Run: headless pygame with SDL's dummy video driver; simulated clock (each Clock.tick advances the game by its frame time, no real sleeping); random seed 0; keys injected as events and as key.get_pressed() state; no mouse input.
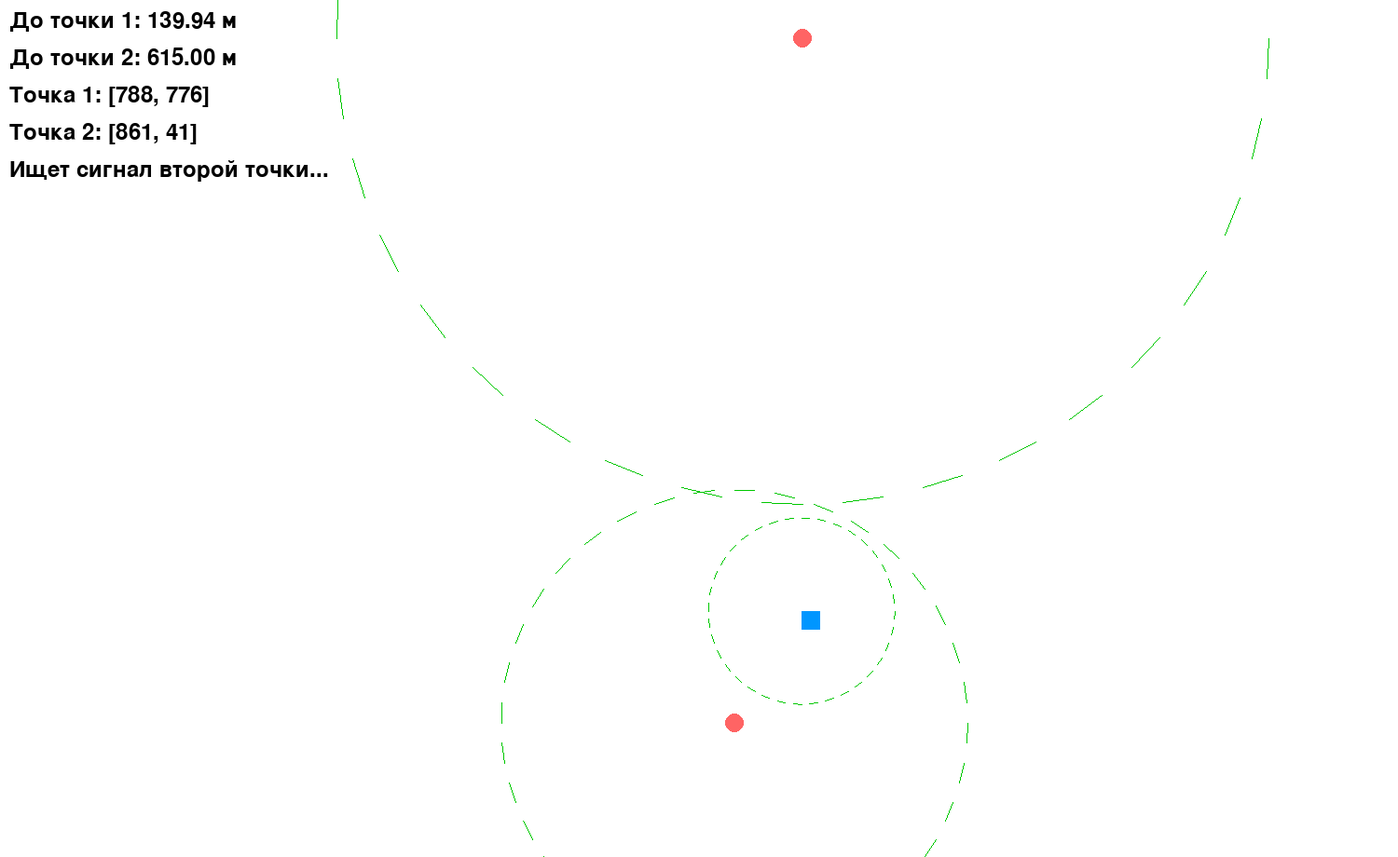
Frame 1 of 4 · flips 1–60 · no input
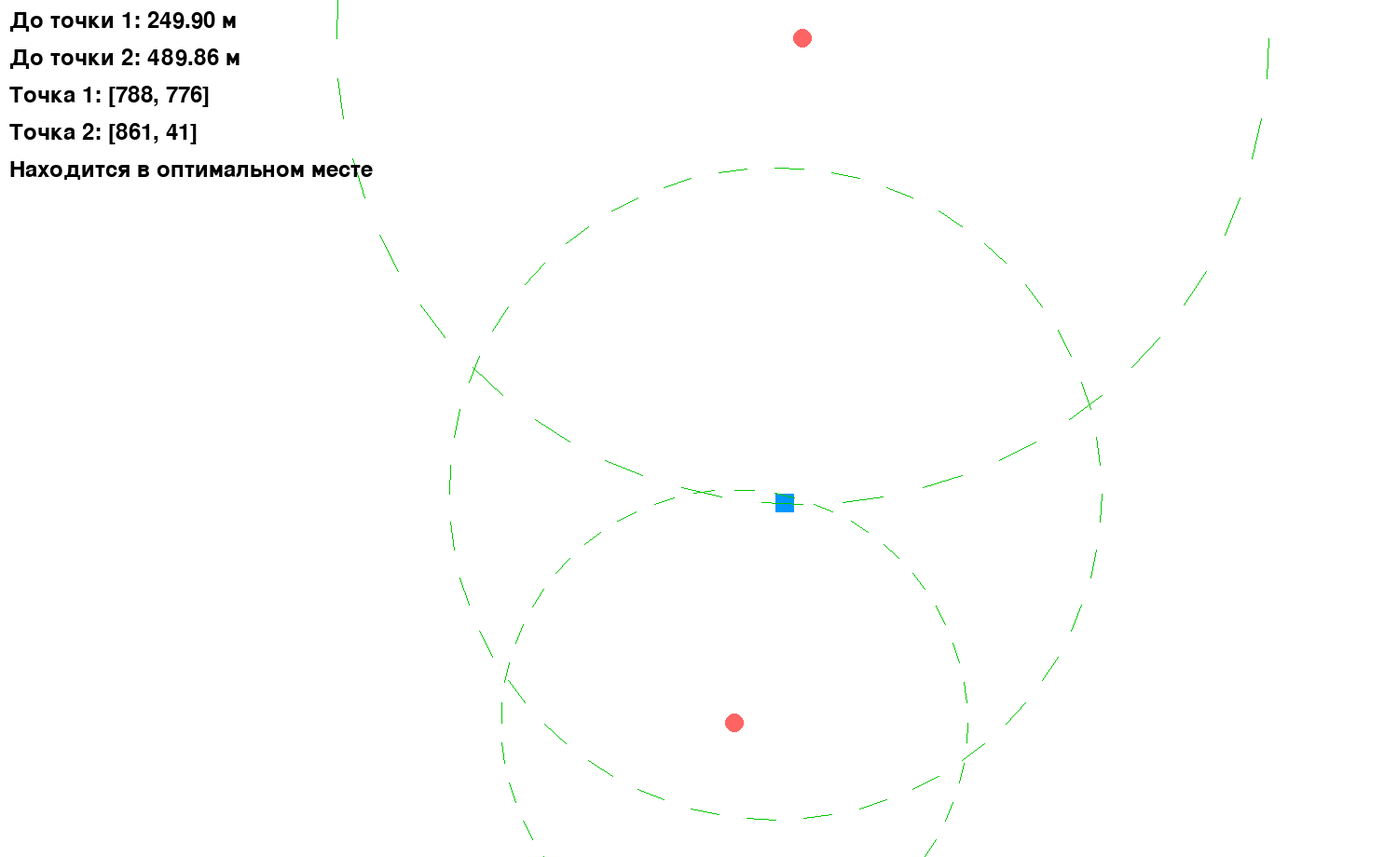
Frame 2 of 4 · flips 61–180 · tapped SPACE, RETURN · held RIGHT (→), D
Frame 3 of 4 · flips 181–300 · held DOWN (↓), S · screen unchanged from frame 2, image omitted
Frame 4 of 4 · flips 301–420 · held LEFT (←), A, UP (↑), W · screen unchanged from frame 3, image omitted

The pygame program that drew these frames:

import pygame
import sys
import random
import math

pygame.init()

SCREEN_WIDTH = 1500
SCREEN_HEIGHT = 920
screen = pygame.display.set_mode((SCREEN_WIDTH, SCREEN_HEIGHT))
pygame.display.set_caption("Эмуляция полета дрона")

WHITE = (255, 255, 255)
BLACK = (0, 0, 0)
DRONE_COLOR = (0, 150, 255)
POINT_COLOR = (255, 100, 100)
CIRCLE_COLOR = (0, 200, 0)

drone_size = 20
drone_speed = 2 
drone_range_initial = 100  
drone_range_final = 350 

point1_range = 250 
point2_range = 500
point_radius = 10

def calculate_distance(pos1, pos2):
    return math.sqrt((pos1[0] - pos2[0]) ** 2 + (pos1[1] - pos2[1]) ** 2)

def generate_points(min_distance):
    while True:
        p1 = [random.randint(0, SCREEN_WIDTH), random.randint(0, SCREEN_HEIGHT)]
        p2 = [random.randint(0, SCREEN_WIDTH), random.randint(0, SCREEN_HEIGHT)]
        if calculate_distance(p1, p2) >= min_distance:
            return p1, p2

point1, point2 = generate_points(500)
drone_pos = point1[:]  

font = pygame.font.Font(None, 36)

def draw_dashed_circle(surface, color, center, radius, dash_length=5):
    for angle in range(0, 360, dash_length * 2):
        start_angle = math.radians(angle)
        end_angle = math.radians(angle + dash_length)
        x1 = center[0] + radius * math.cos(start_angle)
        y1 = center[1] + radius * math.sin(start_angle)
        x2 = center[0] + radius * math.cos(end_angle)
        y2 = center[1] + radius * math.sin(end_angle)
        pygame.draw.line(surface, color, (x1, y1), (x2, y2), 1)

def find_optimal_position():
    best_pos = drone_pos[:]
    min_diff = float('inf')

    for x in range(0, SCREEN_WIDTH, 10):
        for y in range(0, SCREEN_HEIGHT, 10):
            dist1 = calculate_distance((x, y), point1)
            dist2 = calculate_distance((x, y), point2)
            if dist1 <= point1_range and dist2 <= point2_range:
                diff = abs(dist1 - dist2)
                if diff < min_diff:
                    min_diff = diff
                    best_pos = [x, y]
    return best_pos

clock = pygame.time.Clock()
running = True
found_second_signal = False
drone_range = drone_range_initial  

while running:
    for event in pygame.event.get():
        if event.type == pygame.QUIT:
            running = False

    if not found_second_signal:
        if drone_pos[0] < point2[0]:
            drone_pos[0] += drone_speed
        elif drone_pos[0] > point2[0]:
            drone_pos[0] -= drone_speed
        
        if drone_pos[1] < point2[1]:
            drone_pos[1] += drone_speed
        elif drone_pos[1] > point2[1]:
            drone_pos[1] -= drone_speed

        if calculate_distance(drone_pos, point2) <= point2_range:
            found_second_signal = True
            drone_range = drone_range_final
    else:
        optimal_pos = find_optimal_position()
        if calculate_distance(drone_pos, optimal_pos) > drone_speed:
            if drone_pos[0] < optimal_pos[0]:
                drone_pos[0] += drone_speed
            elif drone_pos[0] > optimal_pos[0]:
                drone_pos[0] -= drone_speed

            if drone_pos[1] < optimal_pos[1]:
                drone_pos[1] += drone_speed
            elif drone_pos[1] > optimal_pos[1]:
                drone_pos[1] -= drone_speed

    distance_to_point1 = calculate_distance(drone_pos, point1)
    distance_to_point2 = calculate_distance(drone_pos, point2)

    screen.fill(WHITE)
    
    pygame.draw.rect(screen, DRONE_COLOR, (*drone_pos, drone_size, drone_size))
    
    pygame.draw.circle(screen, POINT_COLOR, point1, point_radius)
    pygame.draw.circle(screen, POINT_COLOR, point2, point_radius)

    draw_dashed_circle(screen, CIRCLE_COLOR, drone_pos, drone_range)
    draw_dashed_circle(screen, CIRCLE_COLOR, point1, point1_range)
    draw_dashed_circle(screen, CIRCLE_COLOR, point2, point2_range)

    text1 = font.render(f"До точки 1: {distance_to_point1:.2f} м", True, BLACK)
    text2 = font.render(f"До точки 2: {distance_to_point2:.2f} м", True, BLACK)
    text_point1 = font.render(f"Точка 1: {point1}", True, BLACK)
    text_point2 = font.render(f"Точка 2: {point2}", True, BLACK)
    text_status = font.render(
        "Ищет сигнал второй точки..." if not found_second_signal else "Находится в оптимальном месте",
        True,
        BLACK,
    )
    
    screen.blit(text1, (10, 10))
    screen.blit(text2, (10, 50))
    screen.blit(text_point1, (10, 90))
    screen.blit(text_point2, (10, 130))
    screen.blit(text_status, (10, 170))

    pygame.display.flip()

    clock.tick(60)

pygame.quit()
sys.exit()
